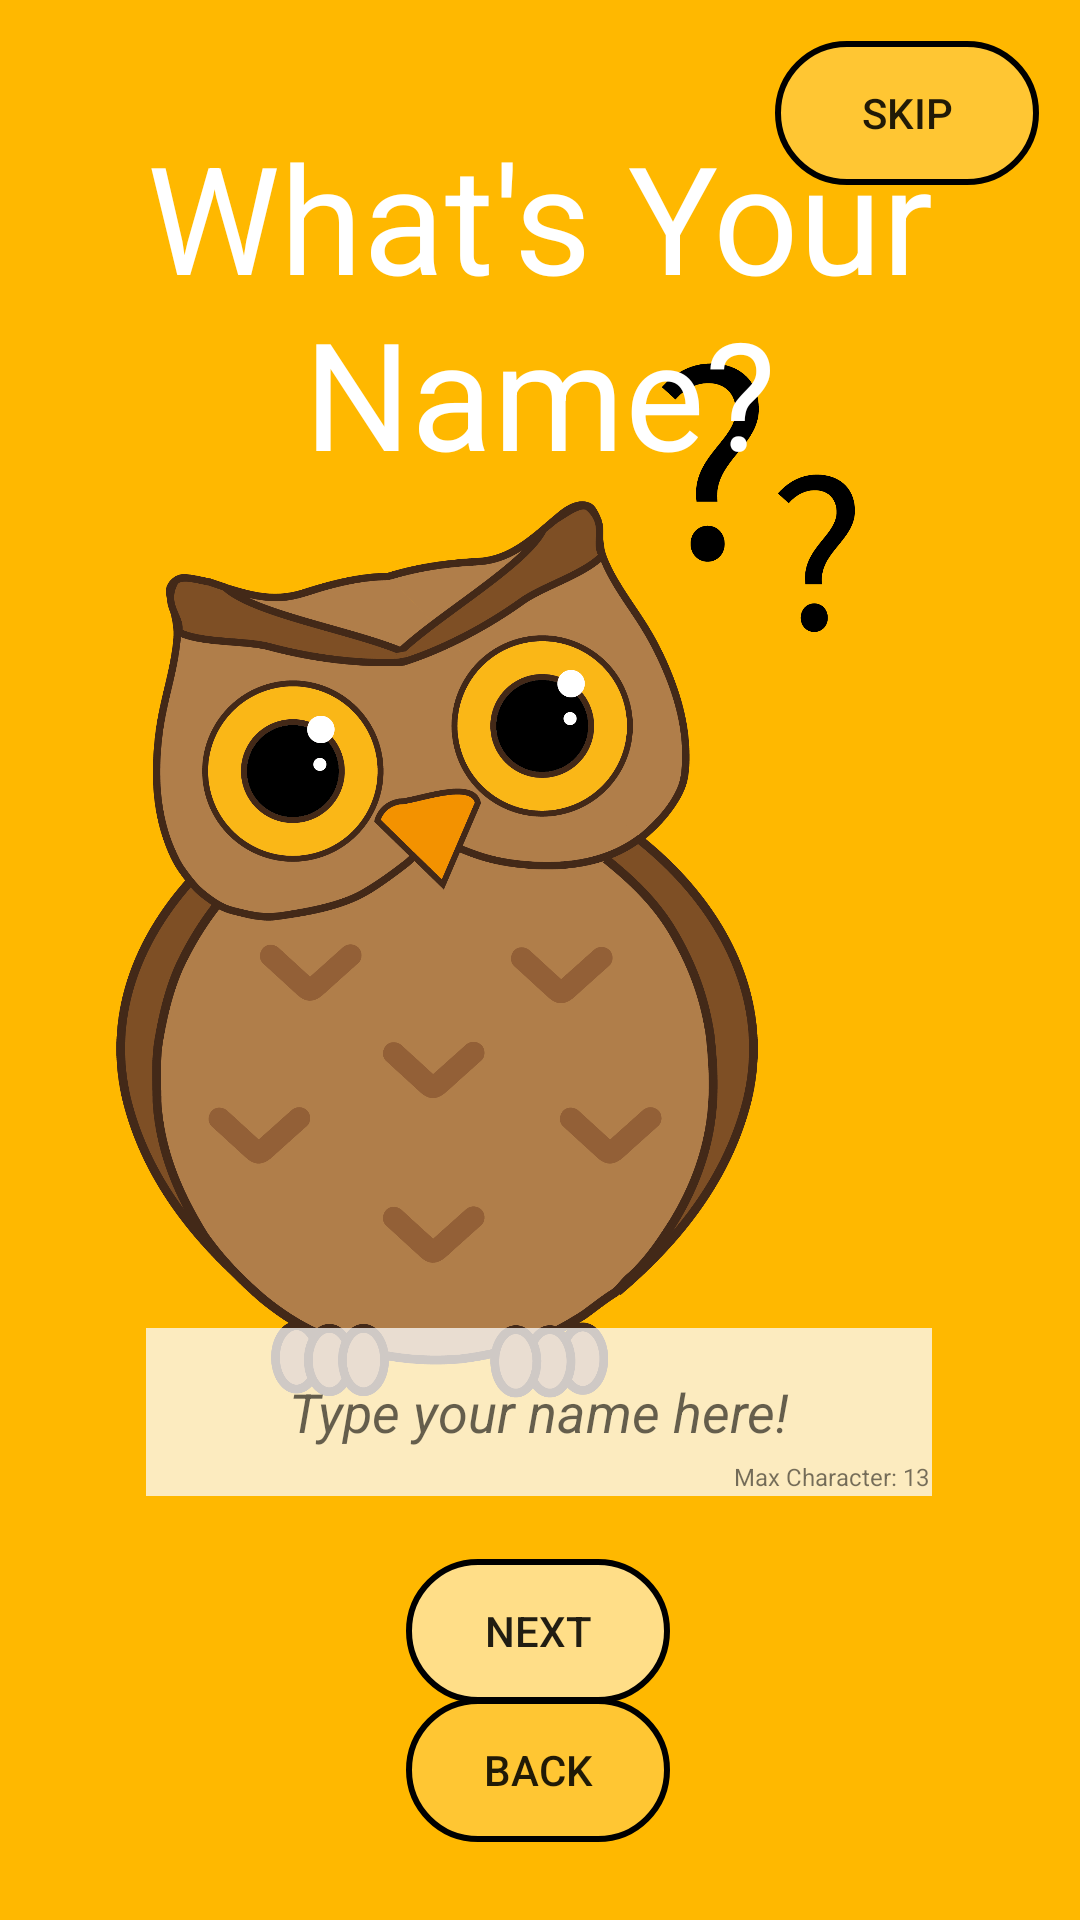

Layout XML and referenced resources for this Android screen:
<!-- AndroidManifest.xml: application theme Theme.MobileApps_TESTING_CODES_USE_THIS_FOR_PRACTISE -->
<!-- res/layout/name_page.xml -->
<?xml version="1.0" encoding="utf-8"?>
<androidx.constraintlayout.widget.ConstraintLayout xmlns:android="http://schemas.android.com/apk/res/android"
    xmlns:app="http://schemas.android.com/apk/res-auto"
    xmlns:tools="http://schemas.android.com/tools"
    android:id="@+id/namePageLayout"
    android:layout_width="match_parent"
    android:layout_height="match_parent"
    android:background="#FFB800" >


    

    <ImageView
        android:id="@+id/owl_images"
        android:layout_width="283dp"
        android:layout_height="397dp"
        android:contentDescription="@null"
        android:src="@drawable/questionowl"
        app:layout_constraintBottom_toBottomOf="@+id/enterName"
        app:layout_constraintEnd_toEndOf="parent"
        app:layout_constraintStart_toStartOf="parent"
        app:layout_constraintTop_toTopOf="parent"
        app:layout_constraintVertical_bias="0.865" />

    <Button
        android:id="@+id/nextButton"
        android:layout_width="wrap_content"
        android:layout_height="wrap_content"
        android:background="@drawable/button_background_white"
        android:text="@string/next"
        app:layout_constraintBottom_toBottomOf="parent"
        app:layout_constraintEnd_toEndOf="parent"
        app:layout_constraintHorizontal_bias="0.498"
        app:layout_constraintStart_toStartOf="parent"
        app:layout_constraintTop_toTopOf="parent"
        app:layout_constraintVertical_bias="0.878" />

    <EditText
        android:id="@+id/enterName"
        android:layout_width="262dp"
        android:layout_height="56dp"
        android:background="#C2FBFBFB"
        android:ems="10"
        android:autofillHints="@null"
        android:maxLength="13"
        android:hint="@string/type_your_name_here"
        android:inputType="textEmailAddress"
        android:textAlignment="center"
        android:textColor="#000000"
        android:textStyle="italic"
        app:layout_constraintBottom_toBottomOf="parent"
        app:layout_constraintEnd_toEndOf="parent"
        app:layout_constraintHorizontal_bias="0.496"
        app:layout_constraintStart_toStartOf="parent"
        app:layout_constraintTop_toTopOf="parent"
        app:layout_constraintVertical_bias="0.758" />


    <TextView
        android:id="@+id/maxCharacter"
        android:layout_width="66dp"
        android:layout_height="12dp"
        android:text="@string/max_character"
        android:textSize="8sp"
        app:layout_constraintBottom_toBottomOf="@+id/enterName"
        app:layout_constraintEnd_toEndOf="@+id/enterName"
        app:layout_constraintHorizontal_bias="1.0"
        app:layout_constraintStart_toStartOf="@+id/enterName"
        app:layout_constraintTop_toTopOf="@+id/enterName"
        app:layout_constraintVertical_bias="1.0" />


    

    <TextView
        android:id="@+id/textView5"
        android:layout_width="wrap_content"
        android:layout_height="wrap_content"
        android:text="@string/what_s_your_name"
        android:textAlignment="center"
        android:textColor="#FFFFFF"
        android:textSize="50sp"
        app:layout_constraintBottom_toBottomOf="parent"
        app:layout_constraintEnd_toEndOf="parent"
        app:layout_constraintHorizontal_bias="0.0"
        app:layout_constraintStart_toStartOf="parent"
        app:layout_constraintTop_toTopOf="parent"
        app:layout_constraintVertical_bias="0.075" />

    <Button
        android:id="@+id/emotionButton"
        android:layout_width="wrap_content"
        android:layout_height="wrap_content"
        android:background="@drawable/button_background_dark"
        android:text="@string/back"
        app:layout_constraintBottom_toBottomOf="parent"
        app:layout_constraintEnd_toEndOf="parent"
        app:layout_constraintHorizontal_bias="0.498"
        app:layout_constraintStart_toStartOf="parent"
        app:layout_constraintTop_toTopOf="parent"
        app:layout_constraintVertical_bias="0.956" />

    <Button
        android:id="@+id/skipToHomeButton"
        android:layout_width="wrap_content"
        android:layout_height="wrap_content"
        android:text="@string/skip"
        android:background="@drawable/button_background_dark"
        app:layout_constraintBottom_toBottomOf="parent"
        app:layout_constraintEnd_toEndOf="parent"
        app:layout_constraintHorizontal_bias="0.95"
        app:layout_constraintStart_toStartOf="parent"
        app:layout_constraintTop_toTopOf="parent"
        app:layout_constraintVertical_bias="0.023" />




</androidx.constraintlayout.widget.ConstraintLayout>
<!-- resources referenced by this layout -->
<resources>
  <!-- drawable button_background_dark (drawable) -->
  <?xml version="1.0" encoding="utf-8"?>
  <ripple xmlns:android="http://schemas.android.com/apk/res/android"
      android:color="?android:attr/colorControlHighlight">
  
      <item>
          <shape android:shape="rectangle">
              <corners android:radius="30dp" />
              
              <solid android:color="#33ffffff" />
  
              
              <stroke
                  android:color="@color/black"
                  android:width="2dp"/>
          </shape>
      </item>
  
  </ripple>
  <!-- drawable button_background_white (drawable) -->
  <?xml version="1.0" encoding="utf-8"?>
  <ripple xmlns:android="http://schemas.android.com/apk/res/android"
      android:color="?android:attr/colorControlHighlight">
  
      <item>
          <shape android:shape="rectangle">
              <corners android:radius="30dp" />
              
              <solid android:color="#88ffffff" />
  
              
              <stroke
                  android:color="@color/black"
                  android:width="2dp"/>
          </shape>
      </item>
  
  </ripple>
  <!-- drawable questionowl: png bitmap (drawable, 268289 bytes) -->
  <string name="back">Back</string>
  <string name="max_character">Max Character: 13</string>
  <string name="next">Next</string>
  <string name="skip">Skip</string>
  <string name="type_your_name_here">Type your name here!</string>
  <string name="what_s_your_name">What\'s Your Name?</string>
  <style name="Theme.MobileApps_TESTING_CODES_USE_THIS_FOR_PRACTISE" parent="android:Theme.Material.Light.NoActionBar" />
  <color name="black">#FF000000</color>
</resources>
